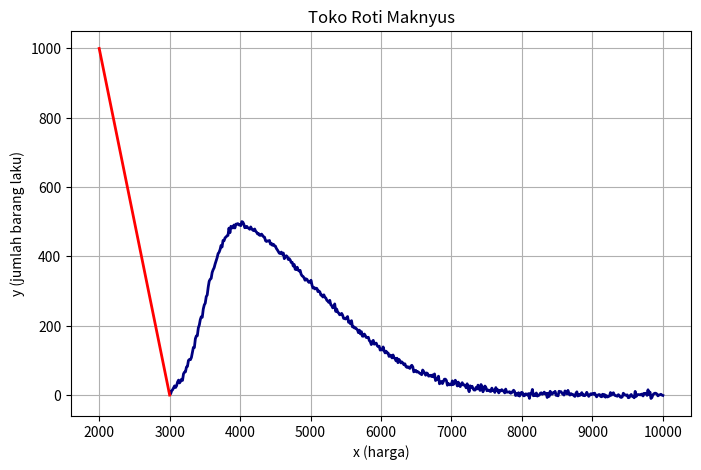

Source code (Python):
# [redacted]
# [redacted]

import numpy as np
import matplotlib.pyplot as plt
from scipy.stats import skewnorm

# range harga jual
x = np.linspace(3000, 10000, 500)

# rescale parameters
a = 6
loc = 3.5 * 1000     # shift loc
scale = 1.5 * 1000   # widen scale

# probability density, right tail skew
y = skewnorm.pdf(x, a=a, loc=loc, scale=scale) * 1000

np.random.seed(420) # masukkan NPM
y = y + np.random.normal(0, 0.005, size=x.shape)  # add Gaussian noise
y = y*1000

# harga produksi
produksi_y= np.linspace(0, 1000, len(x))
produksi_z = np.linspace(3000, 2000, len(x))  # linearly decreases from 3000 -> 2000 for quantity 0 -> 1000

# Plot
plt.figure(figsize=(8,5))
plt.plot(x, y, color="navy", linewidth=2)
plt.plot(produksi_z, produksi_y, color="red", linewidth=2)
plt.title("Toko Roti Maknyus")
plt.xlabel("x (harga)")
plt.ylabel("y (jumlah barang laku)")
plt.grid(True)
plt.show()

# tugas:
# hitung volume produksi yang menghasilkan kentungan maksimum 
#    (pendapatan dari penjualan dikurangi produksi)
# kirim ke [email redacted]